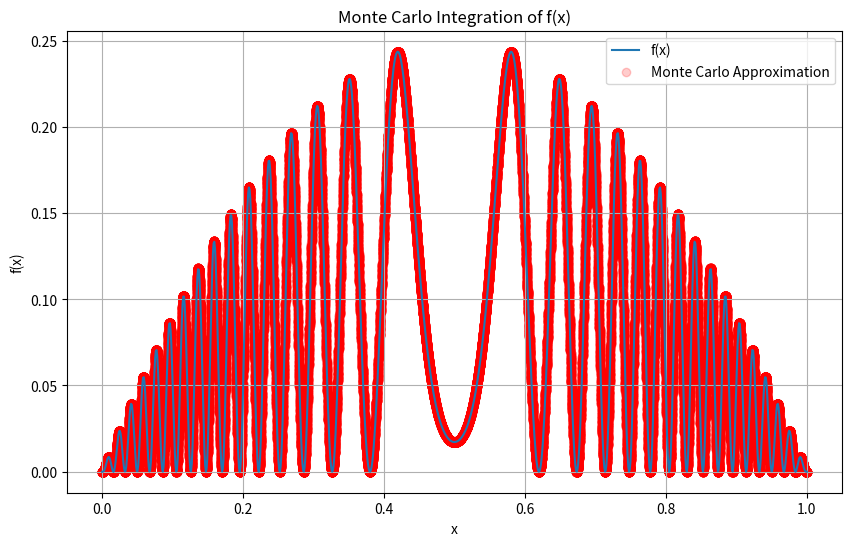

The script that saved this image:
import random
import math
import matplotlib.pyplot as plt
import numpy as np

def f(x):
    return x * (1 - x) * math.sin(200 * x * (1 - x)) ** 2

def g(x): 
    return math.sqrt(1 - x**2)

# Define the interval [a, b] for integration
a = 0
b = 1

# Number of random samples
num_samples = 100000

def monte_carlo_integration(f, a, b, num_samples):
    total = 0
    for _ in range(num_samples):
        x = random.uniform(a, b)
        total += f(x)
    average = total / num_samples
    integral = (b - a) * average
    return integral

# Generate x values for plotting the function
x_vals = np.linspace(a, b, 1000)
y_vals = [f(x) for x in x_vals]

# Perform Monte Carlo integration
result = monte_carlo_integration(f, a, b, num_samples)

# Generate x values for plotting the Monte Carlo approximation
x_samples = [random.uniform(a, b) for _ in range(num_samples)]
y_samples = [f(x) for x in x_samples]

# Plot the function and the Monte Carlo approximation
plt.figure(figsize=(10, 6))
plt.plot(x_vals, y_vals, label='f(x)')
plt.scatter(x_samples, y_samples, color='red', alpha=0.2, label='Monte Carlo Approximation')
plt.xlabel('x')
plt.ylabel('f(x)')
plt.title('Monte Carlo Integration of f(x)')
plt.legend()
plt.grid(True)
plt.show()

print("Approximate integral of f(x):", result)